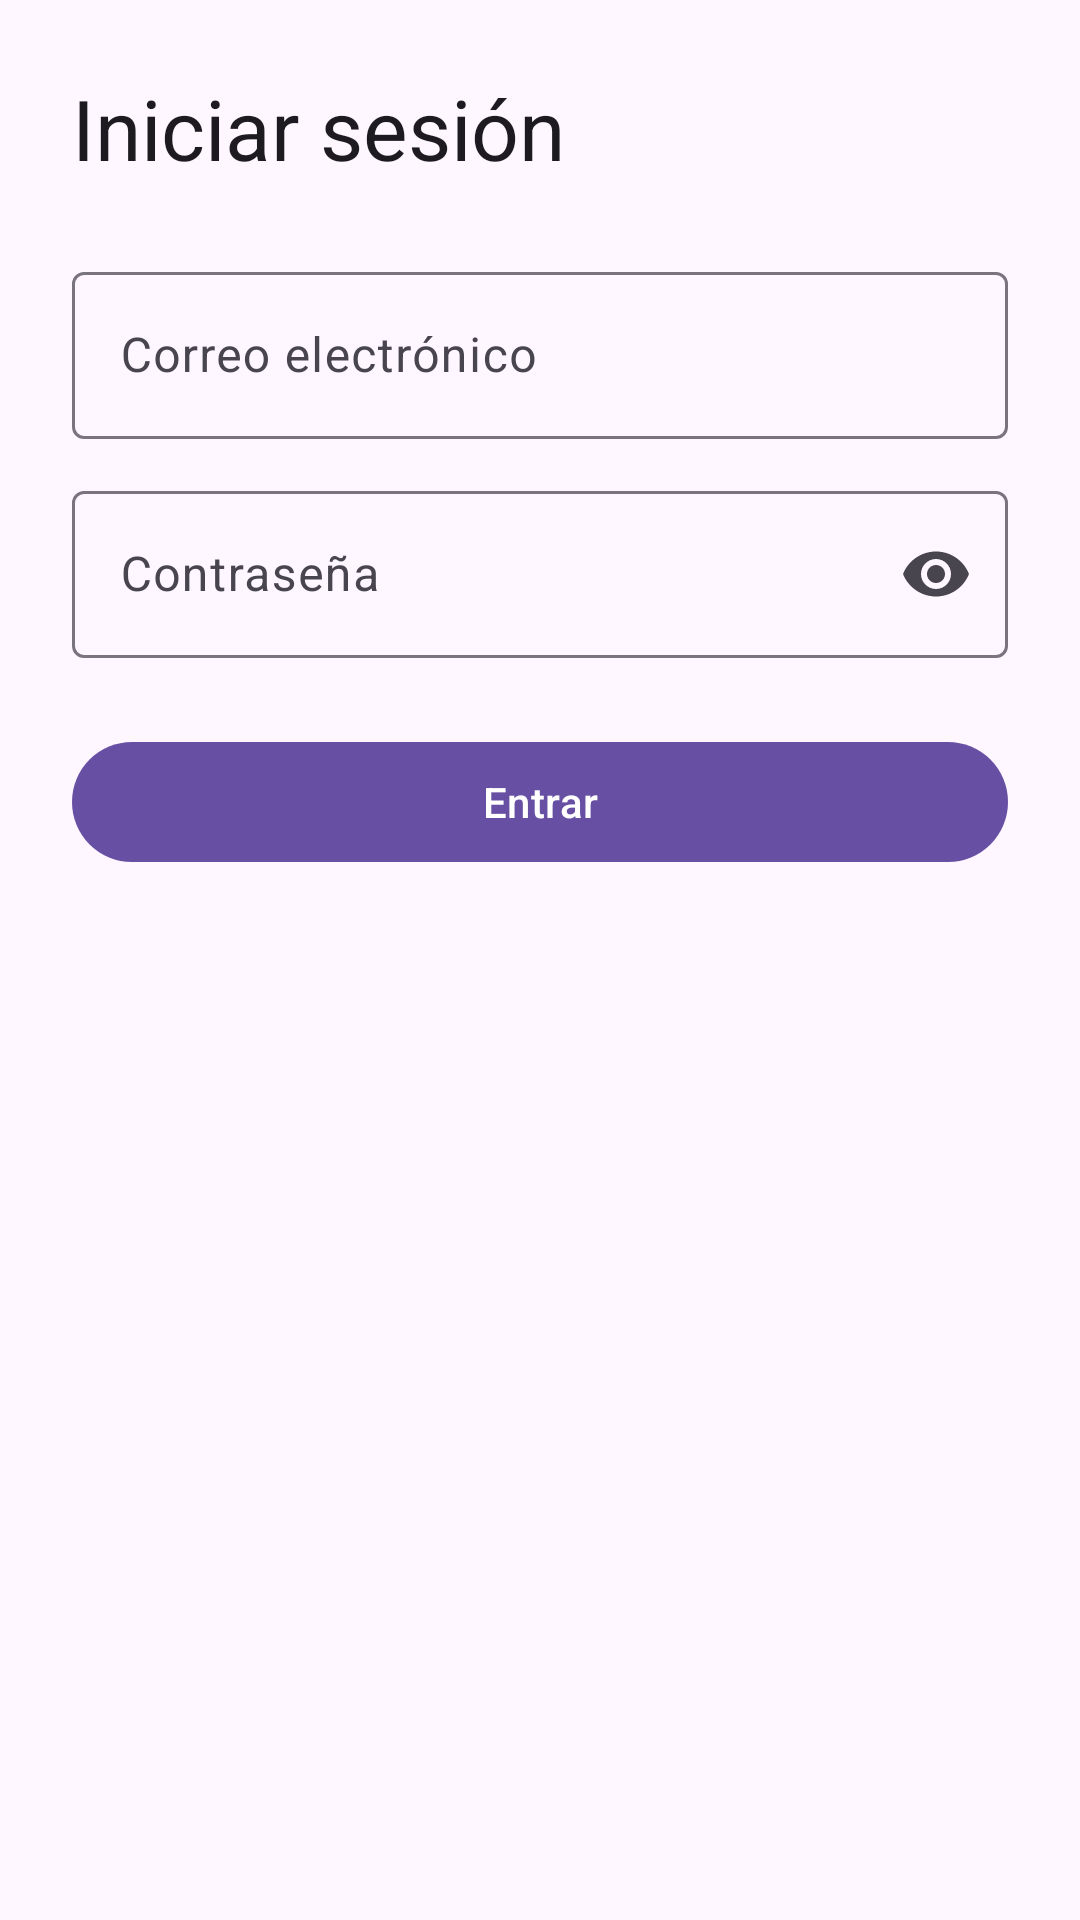

Layout XML and referenced resources for this Android screen:
<!-- AndroidManifest.xml: application theme Theme.GestionUsuarios -->
<!-- res/layout/activity_login.xml -->
<?xml version="1.0" encoding="utf-8"?>
<ScrollView xmlns:android="http://schemas.android.com/apk/res/android"
    xmlns:app="http://schemas.android.com/apk/res-auto"
    android:layout_width="match_parent"
    android:layout_height="match_parent"
    android:fillViewport="true">

    <LinearLayout
        android:layout_width="match_parent"
        android:layout_height="wrap_content"
        android:layout_gravity="center"
        android:orientation="vertical"
        android:padding="24dp">

        <TextView
            android:layout_width="match_parent"
            android:layout_height="wrap_content"
            android:accessibilityHeading="true"
            android:text="@string/login_title"
            android:textAppearance="?attr/textAppearanceHeadlineMedium" />

        <com.google.android.material.textfield.TextInputLayout
            android:id="@+id/emailLayout"
            android:layout_width="match_parent"
            android:layout_height="wrap_content"
            android:layout_marginTop="24dp"
            android:hint="@string/email">

            <com.google.android.material.textfield.TextInputEditText
                android:id="@+id/emailInput"
                android:layout_width="match_parent"
                android:layout_height="wrap_content"
                android:autofillHints="emailAddress"
                android:inputType="textEmailAddress"
                android:minHeight="48dp" />
        </com.google.android.material.textfield.TextInputLayout>

        <com.google.android.material.textfield.TextInputLayout
            android:id="@+id/passwordLayout"
            android:layout_width="match_parent"
            android:layout_height="wrap_content"
            android:layout_marginTop="12dp"
            android:hint="@string/password"
            app:endIconMode="password_toggle">

            <com.google.android.material.textfield.TextInputEditText
                android:id="@+id/passwordInput"
                android:layout_width="match_parent"
                android:layout_height="wrap_content"
                android:autofillHints="password"
                android:inputType="textPassword"
                android:minHeight="48dp" />
        </com.google.android.material.textfield.TextInputLayout>

        <TextView
            android:id="@+id/errorText"
            android:layout_width="match_parent"
            android:layout_height="wrap_content"
            android:layout_marginTop="12dp"
            android:accessibilityLiveRegion="polite"
            android:textColor="?attr/colorError"
            android:visibility="gone" />

        <ProgressBar
            android:id="@+id/progress"
            android:layout_width="wrap_content"
            android:layout_height="wrap_content"
            android:layout_gravity="center_horizontal"
            android:layout_marginTop="16dp"
            android:contentDescription="@string/loading"
            android:indeterminate="true"
            android:visibility="gone" />

        <TextView
            android:id="@+id/slowHint"
            android:layout_width="match_parent"
            android:layout_height="wrap_content"
            android:layout_marginTop="8dp"
            android:accessibilityLiveRegion="polite"
            android:text="@string/login_slow_hint"
            android:visibility="gone" />

        <com.google.android.material.button.MaterialButton
            android:id="@+id/loginButton"
            android:layout_width="match_parent"
            android:layout_height="wrap_content"
            android:layout_marginTop="24dp"
            android:minHeight="48dp"
            android:text="@string/login_button" />
    </LinearLayout>
</ScrollView>
<!-- resources referenced by this layout -->
<resources>
  <string name="email">Correo electrónico</string>
  <string name="loading">Cargando</string>
  <string name="login_button">Entrar</string>
  <string name="login_slow_hint">Si el servidor estaba inactivo, la primera respuesta puede tardar hasta un minuto. Espera, por favor.</string>
  <string name="login_title">Iniciar sesión</string>
  <string name="password">Contraseña</string>
  <style name="Theme.GestionUsuarios" parent="Theme.Material3.DayNight.NoActionBar" />
</resources>
